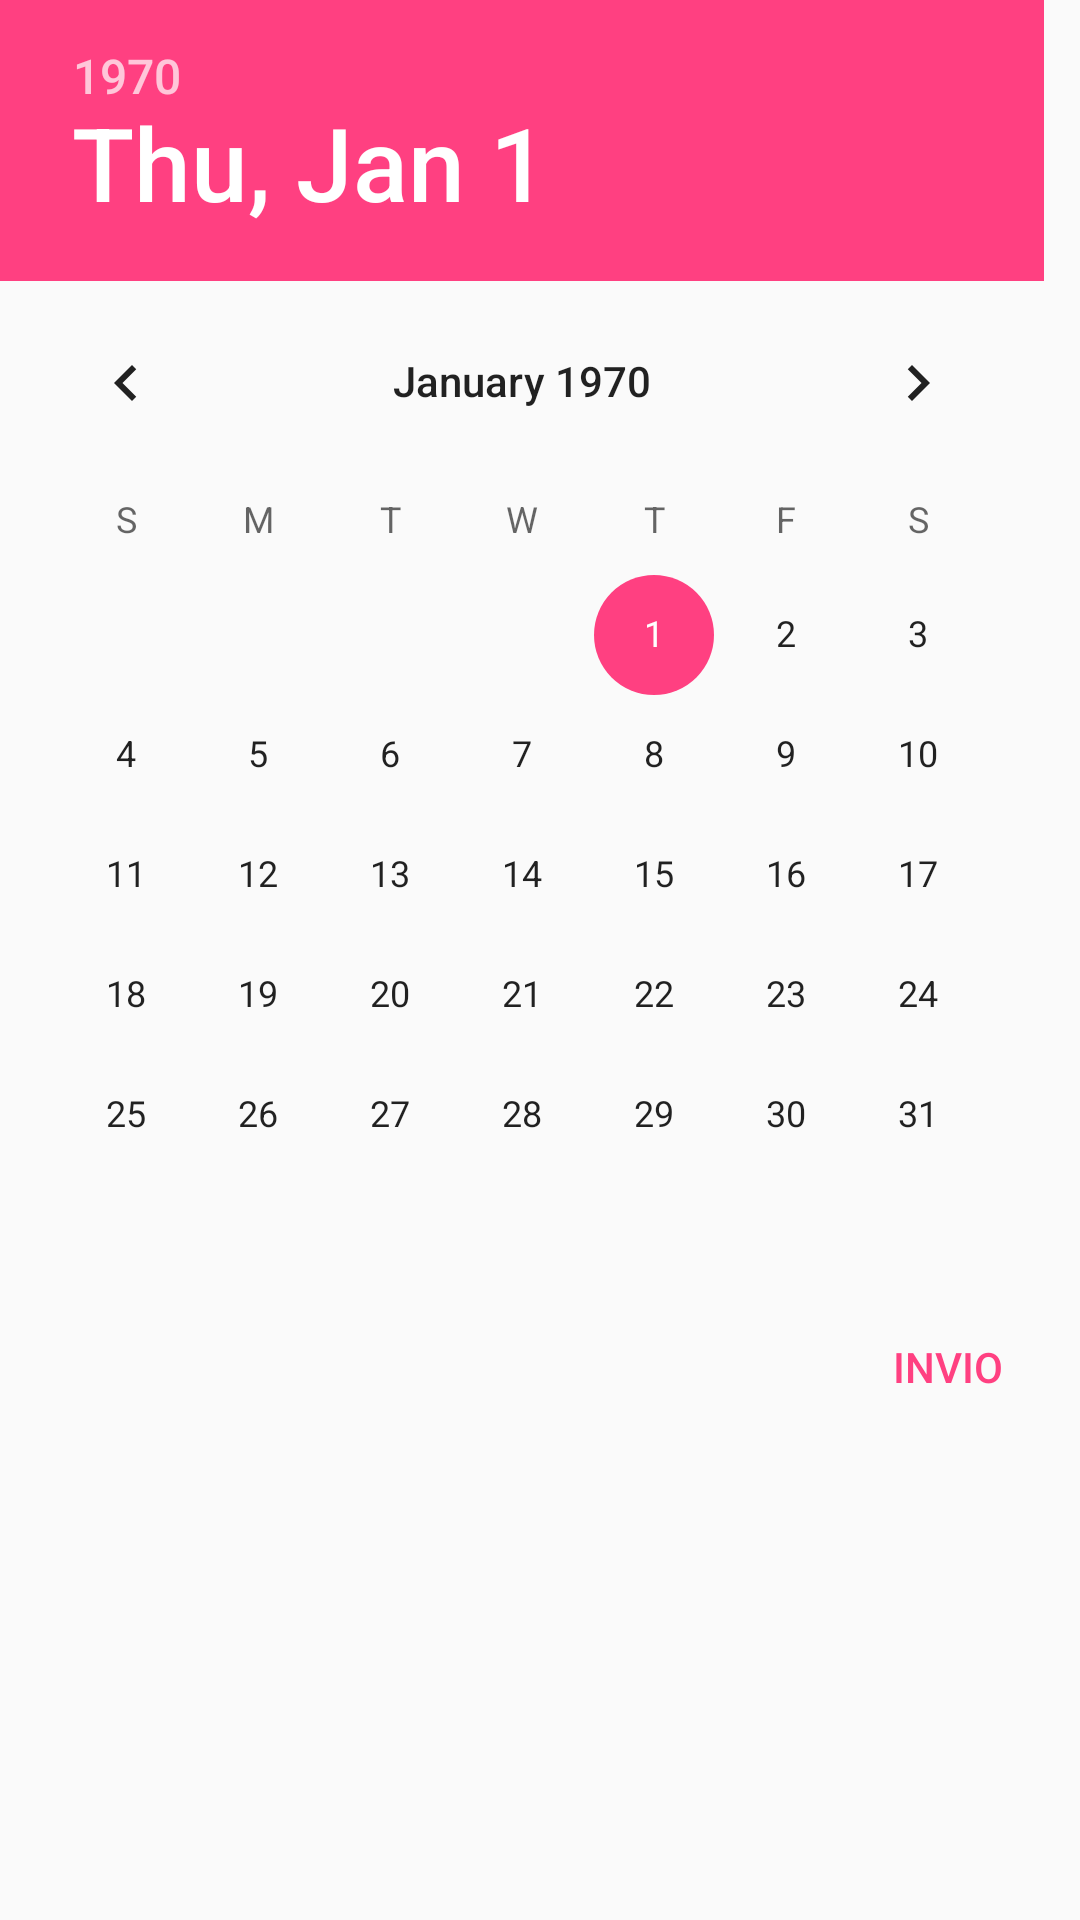

Write the Android layout XML for this screen, with the resource values it uses.
<!-- AndroidManifest.xml: application theme AppTheme -->
<!-- res/layout/dialog_datapicker.xml -->
<?xml version="1.0" encoding="utf-8"?>
<RelativeLayout xmlns:android="http://schemas.android.com/apk/res/android"
    android:layout_width="match_parent"
    android:layout_height="match_parent"
    android:orientation="vertical">

    <DatePicker
        android:id="@+id/date_picker"
        android:layout_width="match_parent"
        android:layout_height="wrap_content" />

    <Button
        android:id="@+id/dialog_ok_btn"
        style="@style/Base.Widget.AppCompat.Button.Borderless"
        android:layout_width="wrap_content"
        android:layout_height="wrap_content"
        android:layout_alignParentEnd="true"
        android:layout_below="@id/date_picker"
        android:text="Invio"
        android:textColor="@color/colorAccent"

        />
</RelativeLayout>
<!-- resources referenced by this layout -->
<resources>
  <color name="colorAccent">#FF4081</color>
  <style name="AppTheme" parent="Theme.AppCompat.Light.NoActionBar">
          
          <item name="colorPrimary">@color/colorPrimary</item>
          <item name="colorPrimaryDark">@color/colorPrimaryDark</item>
          <item name="colorAccent">@color/colorAccent</item>
  
      </style>
  <color name="colorPrimary">#3F51B5</color>
  <color name="colorPrimaryDark">#303F9F</color>
</resources>
